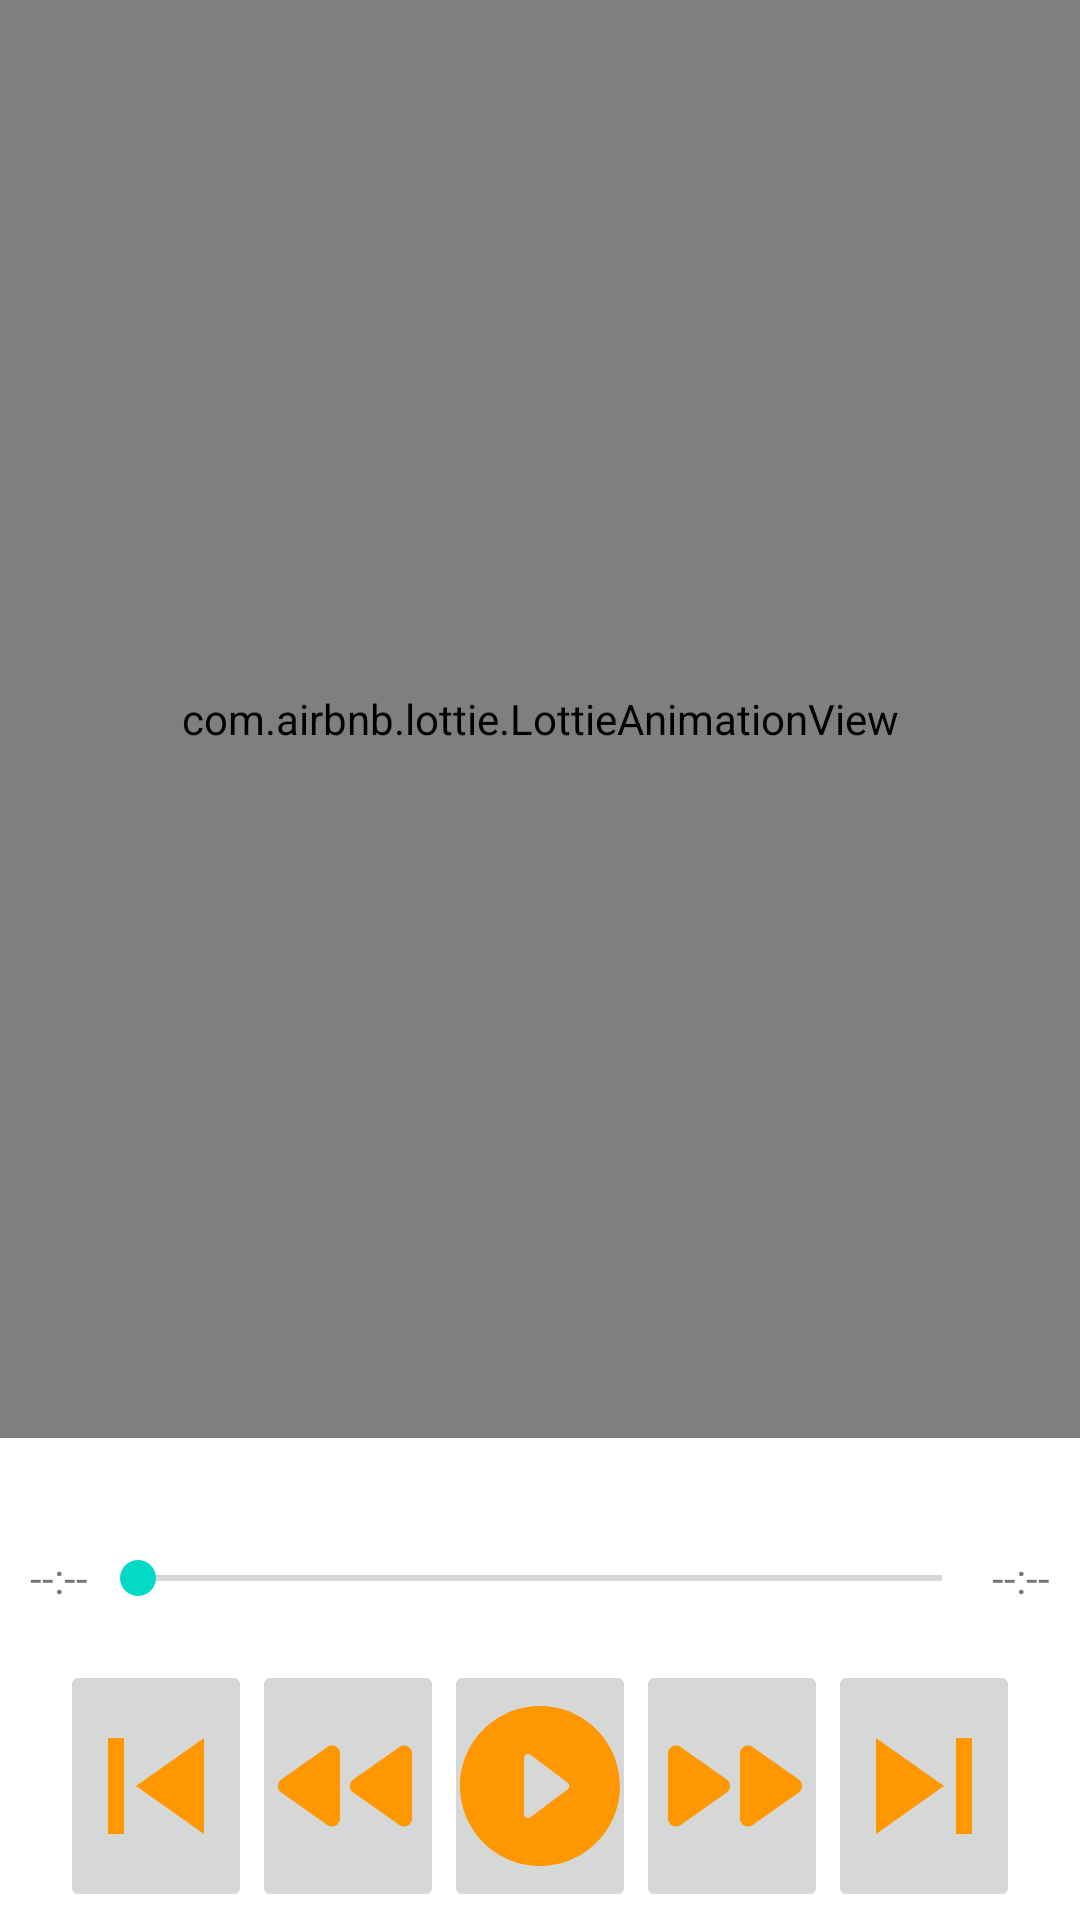

The Android layout XML behind this screen, and the referenced resources:
<!-- AndroidManifest.xml: application theme Theme.BottomNavigationActivity -->
<!-- res/layout/activity_play_music.xml -->
<?xml version="1.0" encoding="utf-8"?>
<LinearLayout xmlns:android="http://schemas.android.com/apk/res/android"
    xmlns:app="http://schemas.android.com/apk/res-auto"
    xmlns:tools="http://schemas.android.com/tools"
    android:layout_width="match_parent"
    android:layout_height="match_parent"
    android:orientation="vertical">

    <com.airbnb.lottie.LottieAnimationView
        android:layout_width="match_parent"
        android:layout_height="match_parent"
        app:lottie_rawRes="@raw/equalizer"
        app:lottie_autoPlay="true"
        app:lottie_loop="true"
        android:layout_weight="1"/>

    <TextView
        android:id="@+id/title"
        android:layout_width="match_parent"
        android:layout_height="wrap_content"
        android:paddingHorizontal="10dp"
        android:textColor="#E91E63"
        android:textSize="16sp"
        tools:text="nombre de la musica" />

    <LinearLayout
        android:layout_width="match_parent"
        android:layout_height="wrap_content"
        android:minHeight="50dp"
        android:gravity="center"
        android:padding="10dp"
        android:orientation="horizontal">

        <TextView
            android:id="@+id/textView1"
            android:layout_width="wrap_content"
            android:layout_height="wrap_content"
            android:minWidth="20dp"
            android:textAlignment="textStart"
            android:text="--:--" />

        <SeekBar
            android:id="@+id/duration"
            android:layout_width="match_parent"
            android:layout_height="wrap_content"
            android:layout_weight="1" />

        <TextView
            android:id="@+id/textView2"
            android:layout_width="wrap_content"
            android:layout_height="wrap_content"
            android:minWidth="20dp"
            android:textAlignment="textEnd"
            android:text="--:--" />
    </LinearLayout>

    <LinearLayout

        android:minHeight="250dp"
        android:layout_width="match_parent"
        android:layout_height="wrap_content"
        android:layout_weight="1"
        android:paddingHorizontal="20dp"
        android:gravity="center_vertical"
        android:orientation="horizontal">

        <ImageButton
            android:id="@+id/imageButton1"
            android:layout_width="wrap_content"
            android:layout_height="wrap_content"
            android:layout_weight="1"
            android:src="@drawable/ic_baseline_skip_previous_24" />

        <ImageButton
            android:id="@+id/imageBugsdgtton1"
            android:layout_width="wrap_content"
            android:layout_height="wrap_content"
            android:layout_weight="1"
            android:src="@drawable/ic_round_fast_rewind_24" />

        <ImageButton
            android:id="@+id/imageButton1fs"
            android:layout_width="wrap_content"
            android:layout_height="wrap_content"
            android:layout_weight="1"
            android:src="@drawable/ic_round_play_circle_filled_24" />

        <ImageButton
            android:id="@+id/imageButtsdfon1"
            android:layout_width="wrap_content"
            android:layout_height="wrap_content"
            android:layout_weight="1"
            android:src="@drawable/ic_round_fast_forward_24" />

        <ImageButton
            android:id="@+id/imageButton"
            android:layout_width="wrap_content"
            android:layout_height="wrap_content"
            android:layout_weight="1"
            android:src="@drawable/ic_baseline_skip_next_24" />
    </LinearLayout>
</LinearLayout>
<!-- resources referenced by this layout -->
<resources>
  <!-- drawable ic_baseline_skip_next_24 (drawable) -->
  <vector android:height="64dp" android:tint="#FF9800"
      android:viewportHeight="24" android:viewportWidth="24"
      android:width="64dp" xmlns:android="http://schemas.android.com/apk/res/android">
      <path android:fillColor="@android:color/white" android:pathData="M6,18l8.5,-6L6,6v12zM16,6v12h2V6h-2z"/>
  </vector>
  <!-- drawable ic_baseline_skip_previous_24 (drawable) -->
  <vector android:height="64dp" android:tint="#FF9800"
      android:viewportHeight="24" android:viewportWidth="24"
      android:width="64dp" xmlns:android="http://schemas.android.com/apk/res/android">
      <path android:fillColor="@android:color/white" android:pathData="M6,6h2v12L6,18zM9.5,12l8.5,6L18,6z"/>
  </vector>
  <!-- drawable ic_round_fast_forward_24 (drawable) -->
  <vector android:height="64dp" android:tint="#FF9800"
      android:viewportHeight="24" android:viewportWidth="24"
      android:width="64dp" xmlns:android="http://schemas.android.com/apk/res/android">
      <path android:fillColor="@android:color/white" android:pathData="M5.58,16.89l5.77,-4.07c0.56,-0.4 0.56,-1.24 0,-1.63L5.58,7.11C4.91,6.65 4,7.12 4,7.93v8.14c0,0.81 0.91,1.28 1.58,0.82zM13,7.93v8.14c0,0.81 0.91,1.28 1.58,0.82l5.77,-4.07c0.56,-0.4 0.56,-1.24 0,-1.63l-5.77,-4.07c-0.67,-0.47 -1.58,0 -1.58,0.81z"/>
  </vector>
  <!-- drawable ic_round_fast_rewind_24 (drawable) -->
  <vector android:height="64dp" android:tint="#FF9800"
      android:viewportHeight="24" android:viewportWidth="24"
      android:width="64dp" xmlns:android="http://schemas.android.com/apk/res/android">
      <path android:fillColor="@android:color/white" android:pathData="M11,16.07L11,7.93c0,-0.81 -0.91,-1.28 -1.58,-0.82l-5.77,4.07c-0.56,0.4 -0.56,1.24 0,1.63l5.77,4.07c0.67,0.47 1.58,0 1.58,-0.81zM12.66,12.82l5.77,4.07c0.66,0.47 1.58,-0.01 1.58,-0.82L20.01,7.93c0,-0.81 -0.91,-1.28 -1.58,-0.82l-5.77,4.07c-0.57,0.4 -0.57,1.24 0,1.64z"/>
  </vector>
  <!-- drawable ic_round_play_circle_filled_24 (drawable) -->
  <vector android:height="64dp" android:tint="#FF9800"
      android:viewportHeight="24" android:viewportWidth="24"
      android:width="64dp" xmlns:android="http://schemas.android.com/apk/res/android">
      <path android:fillColor="@android:color/white" android:pathData="M12,2C6.48,2 2,6.48 2,12s4.48,10 10,10 10,-4.48 10,-10S17.52,2 12,2zM10,15.5v-7c0,-0.41 0.47,-0.65 0.8,-0.4l4.67,3.5c0.27,0.2 0.27,0.6 0,0.8l-4.67,3.5c-0.33,0.25 -0.8,0.01 -0.8,-0.4z"/>
  </vector>
  <style name="Theme.BottomNavigationActivity" parent="Theme.MaterialComponents.DayNight.DarkActionBar">
          
          <item name="colorPrimary">#FF9800</item>
          <item name="colorPrimaryVariant">#FF5722</item>
          <item name="colorOnPrimary">@color/white</item>
          
          <item name="colorSecondary">@color/teal_200</item>
          <item name="colorSecondaryVariant">@color/teal_700</item>
          <item name="colorOnSecondary">@color/black</item>
          
          <item name="android:statusBarColor" tools:targetApi="l">?attr/colorPrimaryVariant</item>
          
      </style>
  <!-- not gathered from this repository: default colours our renderer supplied (Android Studio template values) -->
  <color name="teal_200">#FF03DAC5</color>
  <color name="teal_700">#FF018786</color>
  <color name="black">#FF000000</color>
  <color name="white">#FFFFFFFF</color>
</resources>
